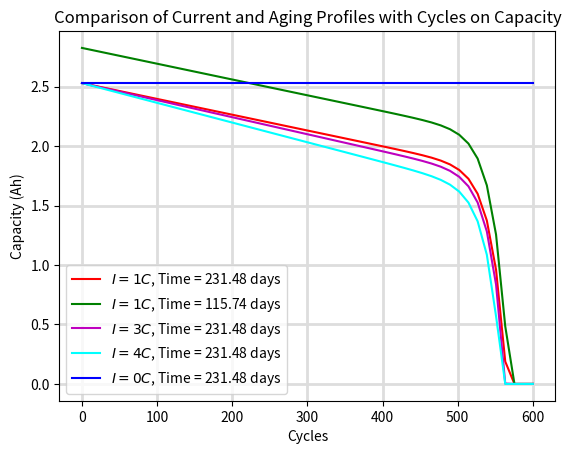

Generate this figure with matplotlib:
import matplotlib.pyplot as plt
import numpy as np

# plt.rcParams.update({"font.size": 16})
# plt.rcParams["text.usetex"] = True
# This file outlines the degradation model we use. There are
# several components to the model. The overall function looks something like:
# Q(cycles,current,SOC,time) = Q_0 - (CACDF(cycles)/CSF(current)) - CDF(SOC,time)
# Where:
# - Q_0: Initial capacity (2.9Ah)
# - CACDF(cycles) (Current Agnostic Cycle Degradation Factor): A function which is derived
#   from curve fitting the degradation of capacity from the cell's datasheet for a SINGLE current
# - CSF(current) (Current Scaling Factor): A function which, for a given input current, returns
#   a variable which relates how much further to degrade the capacity of cell based on the
#   input current. CSF(<1C) is always 1, as we expect no extraneous degradation in this case.
#   CSF reaches a minimum value of 0, at which point the term CACDF/CSF blows up,
#   and we expect the battery to instantly die; this is expected behaviour at high enough capacity.
# - CDF(SOC,time) (Calendar Degradation Factor): A function which returns a degradation in capacity
#   for a given time period and a given (average) SOC that the battery has been kept at whilst not
#   in use. NOTE: THIS FUNCTION HAS AN OPTIONAL TEMPERATURE ARGUMENT WHICH IS CURRENTLY NOT USED


def calendarDegradationFactor(soc, timeInSeconds, temp=10):
    """Given an SOC that the battery is kept at, as well as the duration of storage,
    calculates the calendar aging that occurs.
    """
    socFactor = np.cosh(0.4 * soc - 0.15)  # (1.5 * soc - 0.5) ** 4 + 1
    if temp > 20:
        timeInMonths = 3.805e-7 * timeInSeconds
        return np.max(2.9 * (1 - 0.2 * timeInMonths * socFactor / 3), 0)
    timeInYears = 3.171e-8 * timeInSeconds
    return np.max(2.9 * (1 - 0.2 * timeInYears * socFactor), 0)


def currentScalingFactor(current):
    """Returns the "current scaling factor" (CSF).
    See 'currentScalingFunction.py' for details.
    Expected behaviour is as current increases, CSF decreases from 1 to 0.
    """
    if current == 0:
        return -1
    currentInC = current / 2.9
    return np.clip(
        1.01576599 - np.exp(0.88279821 * currentInC + -5.06803394),
        0,
        1,
    )


def totalDegradation(cycles, current, soc=0.65, timeInSecs=1e7):
    """Given a number of cycles run for, with the current ran at,
    as well as battery aging time in seconds along with the (average) SOC
    that the battery is stored at, calculates degradation.

    # Q(cycles,current,SOC,time) = Q_0 - (CACDF(cycles)/CSF(current)) - CDF(SOC,time)
    """
    CSF = currentScalingFactor(current)
    CDF = 2.9 - calendarDegradationFactor(soc, timeInSecs)
    if CSF == -1:
        return 2.9 - CDF
    # To view background for CACDF view:
    # 'generateCurrentAgnosticDegradation.py'
    CACDF = 2.9 * 4.58e-04 * cycles * (1 + (1 / 4.58e-04) * np.exp(5.07e-02 * (cycles - 700)))
    return np.maximum(
        2.9 - (CACDF / CSF) - CDF,
        0,
    )


# The code above is all that is needed for our degradation model.


# This next code just generating capacity profiles for different current profiles
def generatePlots():
    timeOfSit = 0.2e8
    cycles = np.linspace(0, 600)
    profile0C = [totalDegradation(cycle, 0, 0.65, timeOfSit) for cycle in cycles]
    profile1C = [totalDegradation(cycle, 2.9, 0.65, timeOfSit) for cycle in cycles]
    profile1CShort = [totalDegradation(cycle, 2.9, 0.65, 0.2 * timeOfSit) for cycle in cycles]
    profile3C = [totalDegradation(cycle, 3 * 2.9, 0.65, timeOfSit) for cycle in cycles]
    profile4C = [totalDegradation(cycle, 4 * 2.9, 0.65, timeOfSit) for cycle in cycles]
    # profile3CHighSOC = [totalDegradation(cycle, 3 * 2.9, 0.95, timeOfSit) for cycle in cycles]

    hours = timeOfSit / 3600
    days = hours / 24

    plt.figure()
    # plt.tight_layout()
    plt.plot(cycles, profile1C, "r", label=f"$I = 1C$, Time = {days:.2f} days")
    plt.plot(cycles, profile1CShort, "g", label=f"$I = 1C$, Time = {0.5*days:.2f} days")
    plt.plot(cycles, profile3C, "m", label=f"$I = 3C$, Time = {days:.2f} days")
    plt.plot(cycles, profile4C, "cyan", label=f"$I = 4C$, Time = {days:.2f} days")
    plt.plot(cycles, profile0C, "b", label=f"$I = 0C$, Time = {days:.2f} days")
    plt.legend(loc="best")
    plt.title("Comparison of Current and Aging Profiles with Cycles on Capacity")
    plt.xlabel("Cycles")
    plt.grid(visible=True, which="major", c="#dddddd", lw=2, ls="-")
    plt.ylabel("Capacity (Ah)")
    plt.savefig("figure.pdf")
    plt.show()
    return profile0C


x = generatePlots()


##
def generateDQPlot() -> None:
    socs = np.linspace(0, 1, 200)
    dvals = -0.4 * abs(np.sinh(0.4 * socs - 0.15))
    plt.figure(figsize=(8, 6))
    plt.tight_layout()
    plt.plot(socs, dvals, "r")
    plt.legend(loc="best")
    plt.title("$(Q_s)_{t,T,I}$ against $s$")
    plt.xlabel("$s$")
    plt.grid(visible=True, which="major", c="#dddddd", lw=2, ls="-")
    plt.ylabel("$(Q_s)_{t,T,I}$ (Ah)")
    plt.show()


# generateDQPlot()
